The GitHub repository aschams/Marsican contains a labelled image folder "stratified_data" with 6 categories: 0 colonies, 1 colony, 2 colonies, 3 colonies, 5 colonies, outlier. Examples follow, each with its label.

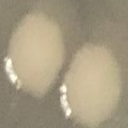
Label: 2 colonies

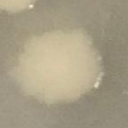
Label: 1 colony

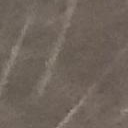
Label: 0 colonies

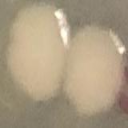
Label: 2 colonies

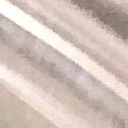
Label: 0 colonies

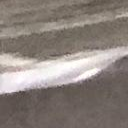
Label: 0 colonies
